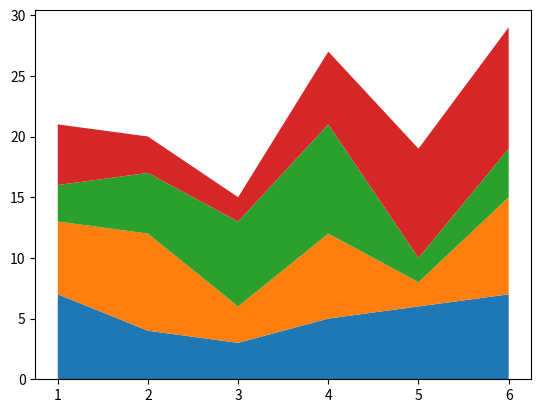

The matplotlib source for this figure:
import matplotlib.pyplot as plt

number1=[1,2,3,4,5,6]
number2=[7,4,3,5,6,7]
number3=[6,8,3,7,2,8]
number4=[3,5,7,9,2,4]
number5=[5,3,2,6,9,10]

# stackplot don't allow u to create label in the background

plt.stackplot(number1,number2,number3,number4,number5)

# plt.legend()
plt.show()